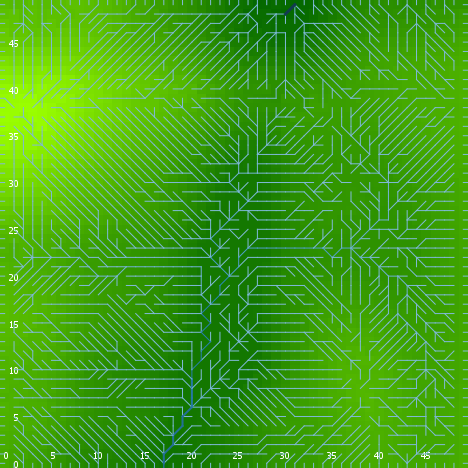

Source data for this figure (header and first rows):
export-world data (NetLogo 6.0.4)
land_05_withInitialEcologicalCommunity.n…
05/26/2020 16:54:16:609 +0100
RANDOM STATE
0 0 -1727483681 346 1.2321984776018962 f…
GLOBALS
min-pxcor, max-pxcor, min-pycor, max-pycor, perspective, subject, nextIndex, directed-links, ticks, display-mode, ecol_brushfrequencyinflection, ecol_brushfrequencyrate, ecol_grassfrequencyinflection, ecol_grassfrequencyrate, ecol_woodfrequencyinflection, ecol_woodfrequencyrate, elevationdistribution, elev_algorithm-style, elev_featureanglerange, elev_inversioniterations, elev_noise, elev_numdepressions, elev_numprotuberances, elev_numranges
0, 49, 0, 49, 0, nobody, 2600, "UNDIRECTED", -1, "terrain", 2.116, 0.05943, 0.8768, 0.01588, 25.19, 0.05528, [38.330910703225 8.253089711324483 37.31…, "C#", 1.329, 0.7003, 0.3751, 8, 3, 19
TURTLES
who, color, heading, xcor, ycor, shape, label, label-color, breed, hidden?, size, pen-size, pen-mode, numpoints
0, 55, 280, 14, 41, "default", "", 9.9, {breed flowholders}, true, 1, 1, "up", 
1, 135, 207, 9, 30, "default", "", 9.9, {breed flowholders}, true, 1, 1, "up", 
2, 5, 153, 5, 44, "default", "", 9.9, {breed flowholders}, true, 1, 1, "up", 
3, 125, 117, 28, 32, "default", "", 9.9, {breed flowholders}, true, 1, 1, "up", 
4, 97, 270, 0, 43, "line half", "", 9.9, {breed flowholders}, false, 1, 1, "up", 
5, 15, 180, 5, 5, "default", "", 9.9, {breed flowholders}, true, 1, 1, "up", 
6, 45, 293, 9, 2, "default", "", 9.9, {breed flowholders}, true, 1, 1, "up", 
7, 15, 58, 9, 28, "default", "", 9.9, {breed flowholders}, true, 1, 1, "up", 
8, 95, 194, 16, 27, "default", "", 9.9, {breed flowholders}, true, 1, 1, "up", 
9, 125, 127, 32, 20, "default", "", 9.9, {breed flowholders}, true, 1, 1, "up", 
10, 35, 299, 17, 4, "default", "", 9.9, {breed flowholders}, true, 1, 1, "up", 
11, 75, 38, 41, 38, "default", "", 9.9, {breed flowholders}, true, 1, 1, "up", 
12, 135, 15, 2, 9, "default", "", 9.9, {breed flowholders}, true, 1, 1, "up", 
13, 55, 124, 9, 22, "default", "", 9.9, {breed flowholders}, true, 1, 1, "up", 
14, 65, 91, 21, 4, "default", "", 9.9, {breed flowholders}, true, 1, 1, "up", 
15, 97, 270, 0, 0, "line half", "", 9.9, {breed flowholders}, false, 1, 1, "up", 
16, 15, 353, 25, 9, "default", "", 9.9, {breed flowholders}, true, 1, 1, "up", 
17, 95, 162, 42, 31, "default", "", 9.9, {breed flowholders}, true, 1, 1, "up", 
18, 85, 240, 35, 28, "default", "", 9.9, {breed flowholders}, true, 1, 1, "up", 
19, 45, 140, 40, 25, "default", "", 9.9, {breed flowholders}, true, 1, 1, "up", 
20, 105, 290, 27, 2, "default", "", 9.9, {breed flowholders}, true, 1, 1, "up", 
21, 135, 118, 20, 39, "default", "", 9.9, {breed flowholders}, true, 1, 1, "up", 
22, 5, 275, 30, 6, "default", "", 9.9, {breed flowholders}, true, 1, 1, "up", 
23, 65, 156, 31, 4, "default", "", 9.9, {breed flowholders}, true, 1, 1, "up", 
24, 105, 294, 1, 48, "default", "", 9.9, {breed flowholders}, true, 1, 1, "up", 
25, 35, 78, 6, 7, "default", "", 9.9, {breed flowholders}, true, 1, 1, "up", 
26, 95, 43, 10, 17, "default", "", 9.9, {breed flowholders}, true, 1, 1, "up", 
27, 45, 23, 10, 19, "default", "", 9.9, {breed flowholders}, true, 1, 1, "up", 
28, 35, 47, 31, 38, "default", "", 9.9, {breed flowholders}, true, 1, 1, "up", 
29, 15, 177, 35, 1, "default", "", 9.9, {breed flowholders}, true, 1, 1, "up", 
30, 15, 142, 20, 5, "default", "", 9.9, {breed flowholders}, true, 1, 1, "up", 
31, 85, 135, 24, 2, "default", "", 9.9, {breed flowholders}, true, 1, 1, "up", 
32, 125, 311, 32, 16, "default", "", 9.9, {breed flowholders}, true, 1, 1, "up", 
33, 115, 186, 7, 30, "default", "", 9.9, {breed flowholders}, true, 1, 1, "up", 
34, 135, 283, 3, 5, "default", "", 9.9, {breed flowholders}, true, 1, 1, "up", 
35, 105, 25, 8, 10, "default", "", 9.9, {breed flowholders}, true, 1, 1, "up", 
36, 115, 193, 16, 7, "default", "", 9.9, {breed flowholders}, true, 1, 1, "up", 
37, 15, 323, 46, 30, "default", "", 9.9, {breed flowholders}, true, 1, 1, "up", 
38, 25, 138, 27, 24, "default", "", 9.9, {breed flowholders}, true, 1, 1, "up", 
39, 95, 83, 9, 13, "default", "", 9.9, {breed flowholders}, true, 1, 1, "up", 
40, 75, 105, 38, 33, "default", "", 9.9, {breed flowholders}, true, 1, 1, "up", 
41, 55, 162, 8, 44, "default", "", 9.9, {breed flowholders}, true, 1, 1, "up", 
42, 125, 197, 41, 32, "default", "", 9.9, {breed flowholders}, true, 1, 1, "up", 
43, 25, 311, 47, 22, "default", "", 9.9, {breed flowholders}, true, 1, 1, "up", 
44, 115, 138, 46, 42, "default", "", 9.9, {breed flowholders}, true, 1, 1, "up", 
45, 135, 29, 19, 9, "default", "", 9.9, {breed flowholders}, true, 1, 1, "up", 
46, 95, 19, 44, 39, "default", "", 9.9, {breed flowholders}, true, 1, 1, "up", 
47, 5, 158, 47, 19, "default", "", 9.9, {breed flowholders}, true, 1, 1, "up", 
48, 125, 179, 13, 15, "default", "", 9.9, {breed flowholders}, true, 1, 1, "up", 
49, 5, 288, 3, 17, "default", "", 9.9, {breed flowholders}, true, 1, 1, "up", 
50, 35, 101, 20, 43, "default", "", 9.9, {breed flowholders}, true, 1, 1, "up", 
... 11,558 more rows
